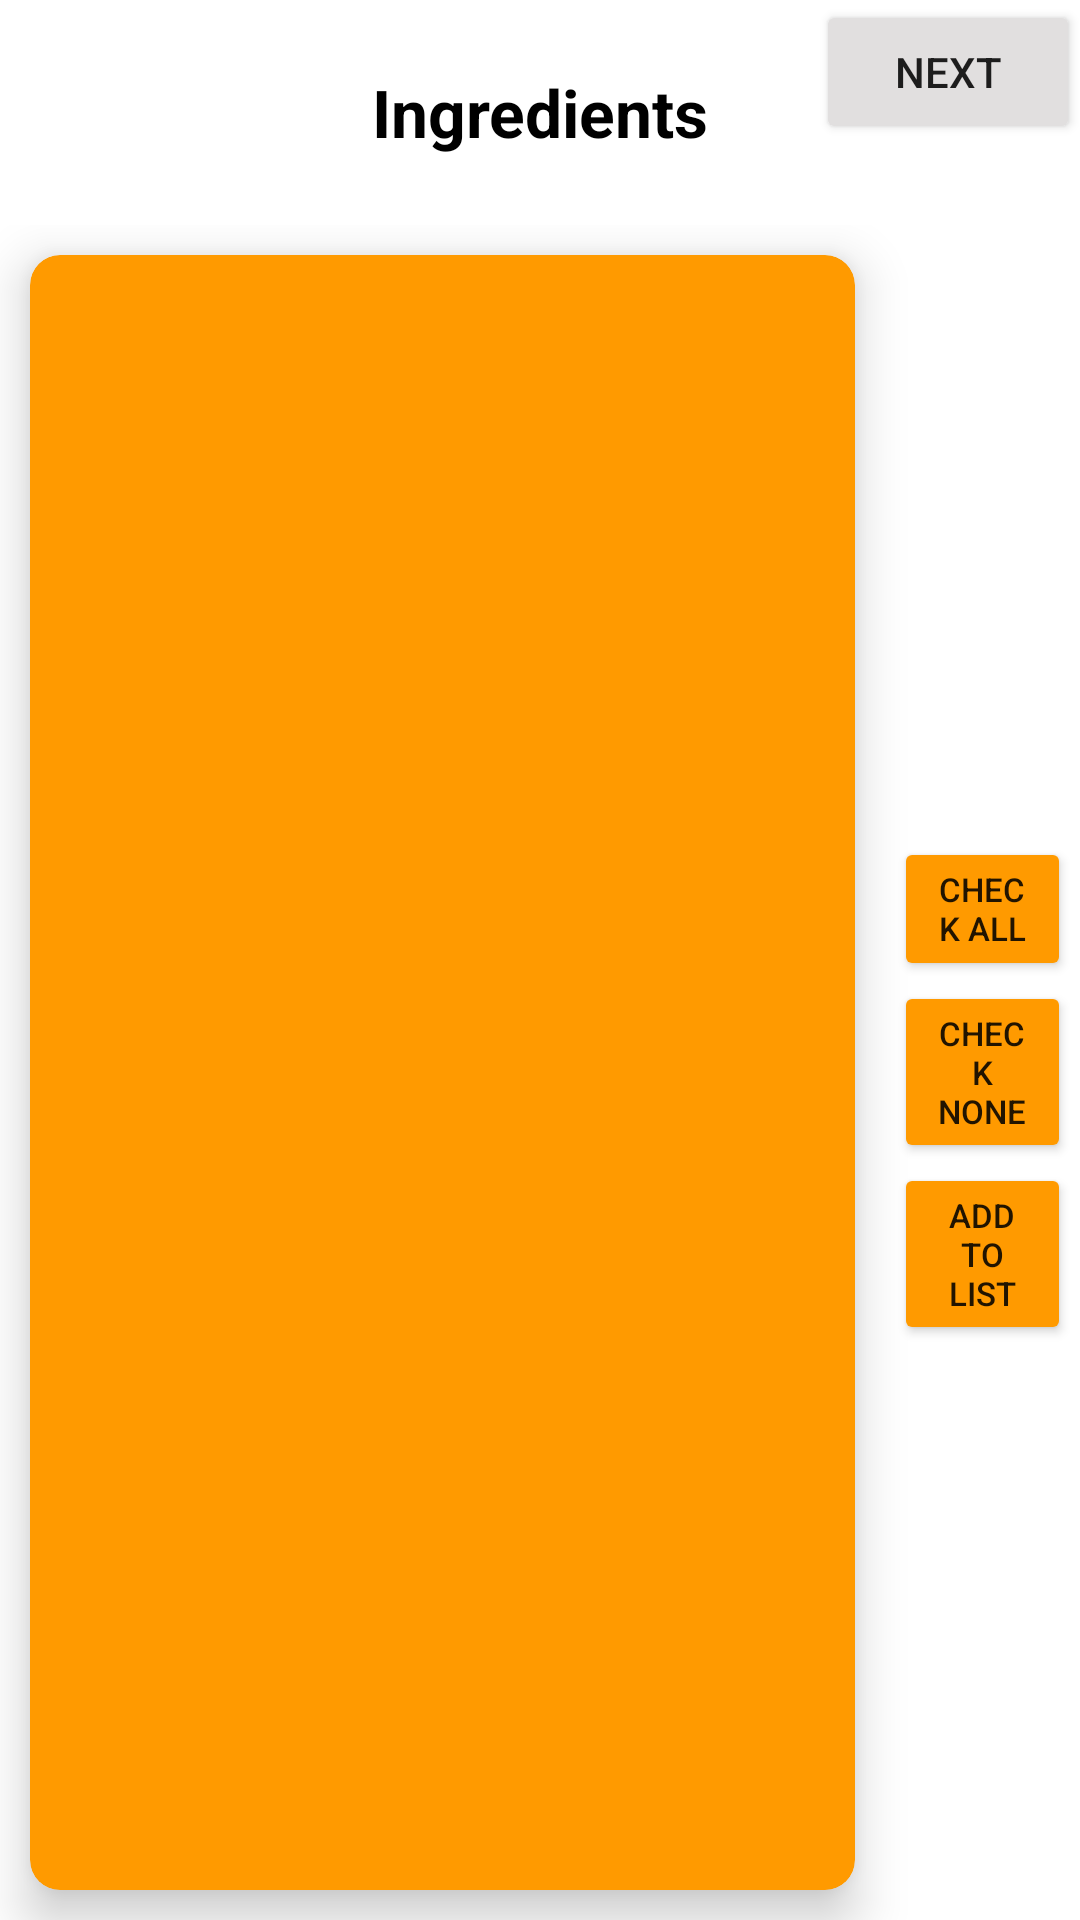

Reconstruct the res/layout file that produces this screen, plus the resources it refers to.
<!-- AndroidManifest.xml: application theme Theme.ChefItUpApp -->
<!-- res/layout/activity_recipe_ingredients.xml -->
<?xml version="1.0" encoding="utf-8"?>
<layout xmlns:android="http://schemas.android.com/apk/res/android"
    xmlns:app="http://schemas.android.com/apk/res-auto"
    xmlns:tools="http://schemas.android.com/tools"
    tools:context=".recipeUI.RecipeIngredients">

    <RelativeLayout
        android:layout_width="match_parent"
        android:layout_height="match_parent">

        <RelativeLayout
            android:layout_width="match_parent"
            android:layout_height="75dp"
            android:id="@+id/topSection">

            <TextView
                android:id="@+id/headerTextView"
                android:layout_width="match_parent"
                android:layout_height="wrap_content"
                android:text="Ingredients"
                android:layout_centerInParent="true"
                android:textStyle="bold"
                android:textAlignment="center"
                android:textAppearance="@style/TextAppearance.AppCompat.Large"
                android:textColor="@color/black" />

            <ImageView
                android:id="@+id/backButton"
                android:layout_width="40dp"
                android:layout_height="40dp"
                android:layout_alignParentLeft="true"
                android:layout_alignParentTop="true"
                android:src="@drawable/ic_baseline_back" />

            <Button
                android:id="@+id/nextButton"
                android:layout_width="wrap_content"
                android:layout_height="wrap_content"
                android:layout_alignRight="@+id/headerTextView"
                android:layout_alignParentRight="true"
                android:backgroundTint="@color/gray"
                android:text="Next" />
        </RelativeLayout>

        <LinearLayout
            android:layout_width="match_parent"
            android:layout_height="match_parent"
            android:layout_below="@+id/topSection">

            <com.google.android.material.card.MaterialCardView
                android:id="@+id/recipes_completed_btn"
                android:layout_width="275dp"
                android:layout_height="match_parent"
                app:cardBackgroundColor="@color/yellow"
                app:cardElevation="10dp"
                app:cardCornerRadius="10dp"
                android:layout_margin="10dp">

                <RelativeLayout
                    android:layout_width="275dp"
                    android:layout_height="match_parent"
                    android:padding="5dp">
                    <ListView
                        android:id="@+id/recipe_ingredientList"
                        android:layout_width="match_parent"
                        android:layout_height="match_parent"
                        android:layout_alignParentLeft="true"
                        android:padding="3dp" />

                </RelativeLayout>

            </com.google.android.material.card.MaterialCardView>
            <RelativeLayout
                android:layout_width="wrap_content"
                android:layout_height="match_parent"
                android:padding="3dp">
            <Button
                android:id="@+id/checkAll"
                android:layout_width="match_parent"
                android:layout_height="wrap_content"
                android:backgroundTint="@color/yellow"
                android:layout_above="@+id/checkNone"
                android:textSize="11dp"
                android:text="Check All"/>

                <Button
                    android:id="@+id/checkNone"
                    android:layout_width="match_parent"
                    android:layout_height="wrap_content"
                    android:layout_centerInParent="true"
                    android:backgroundTint="@color/yellow"
                    android:textSize="11dp"
                    android:text="Check None" />
                <Button
                    android:id="@+id/sendToList"
                    android:layout_width="match_parent"
                    android:layout_height="wrap_content"
                    android:layout_below="@+id/checkNone"
                    android:backgroundTint="@color/yellow"
                    android:textSize="11dp"
                    android:text="Add to List" />
            </RelativeLayout>

        </LinearLayout>

    </RelativeLayout>

</layout>
<!-- resources referenced by this layout -->
<resources>
  <color name="black">#FF000000</color>
  <color name="gray">#E1DFDF</color>
  <color name="yellow">#FF9A00</color>
  <style name="Theme.ChefItUpApp" parent="Theme.MaterialComponents.DayNight.NoActionBar">
          
          <item name="colorPrimary">@color/purple_500</item>
          <item name="colorPrimaryVariant">@color/purple_700</item>
          <item name="colorOnPrimary">@color/white</item>
          
          <item name="colorSecondary">@color/teal_200</item>
          <item name="colorSecondaryVariant">@color/teal_700</item>
          <item name="colorOnSecondary">@color/black</item>
          
          <item name="android:statusBarColor" tools:targetApi="l">?attr/colorPrimaryVariant</item>
          
      </style>
  <color name="purple_500">#FF6200EE</color>
  <color name="purple_700">#FF3700B3</color>
  <color name="white">#FFFFFFFF</color>
  <color name="teal_200">#FF03DAC5</color>
  <color name="teal_700">#FF018786</color>
</resources>
